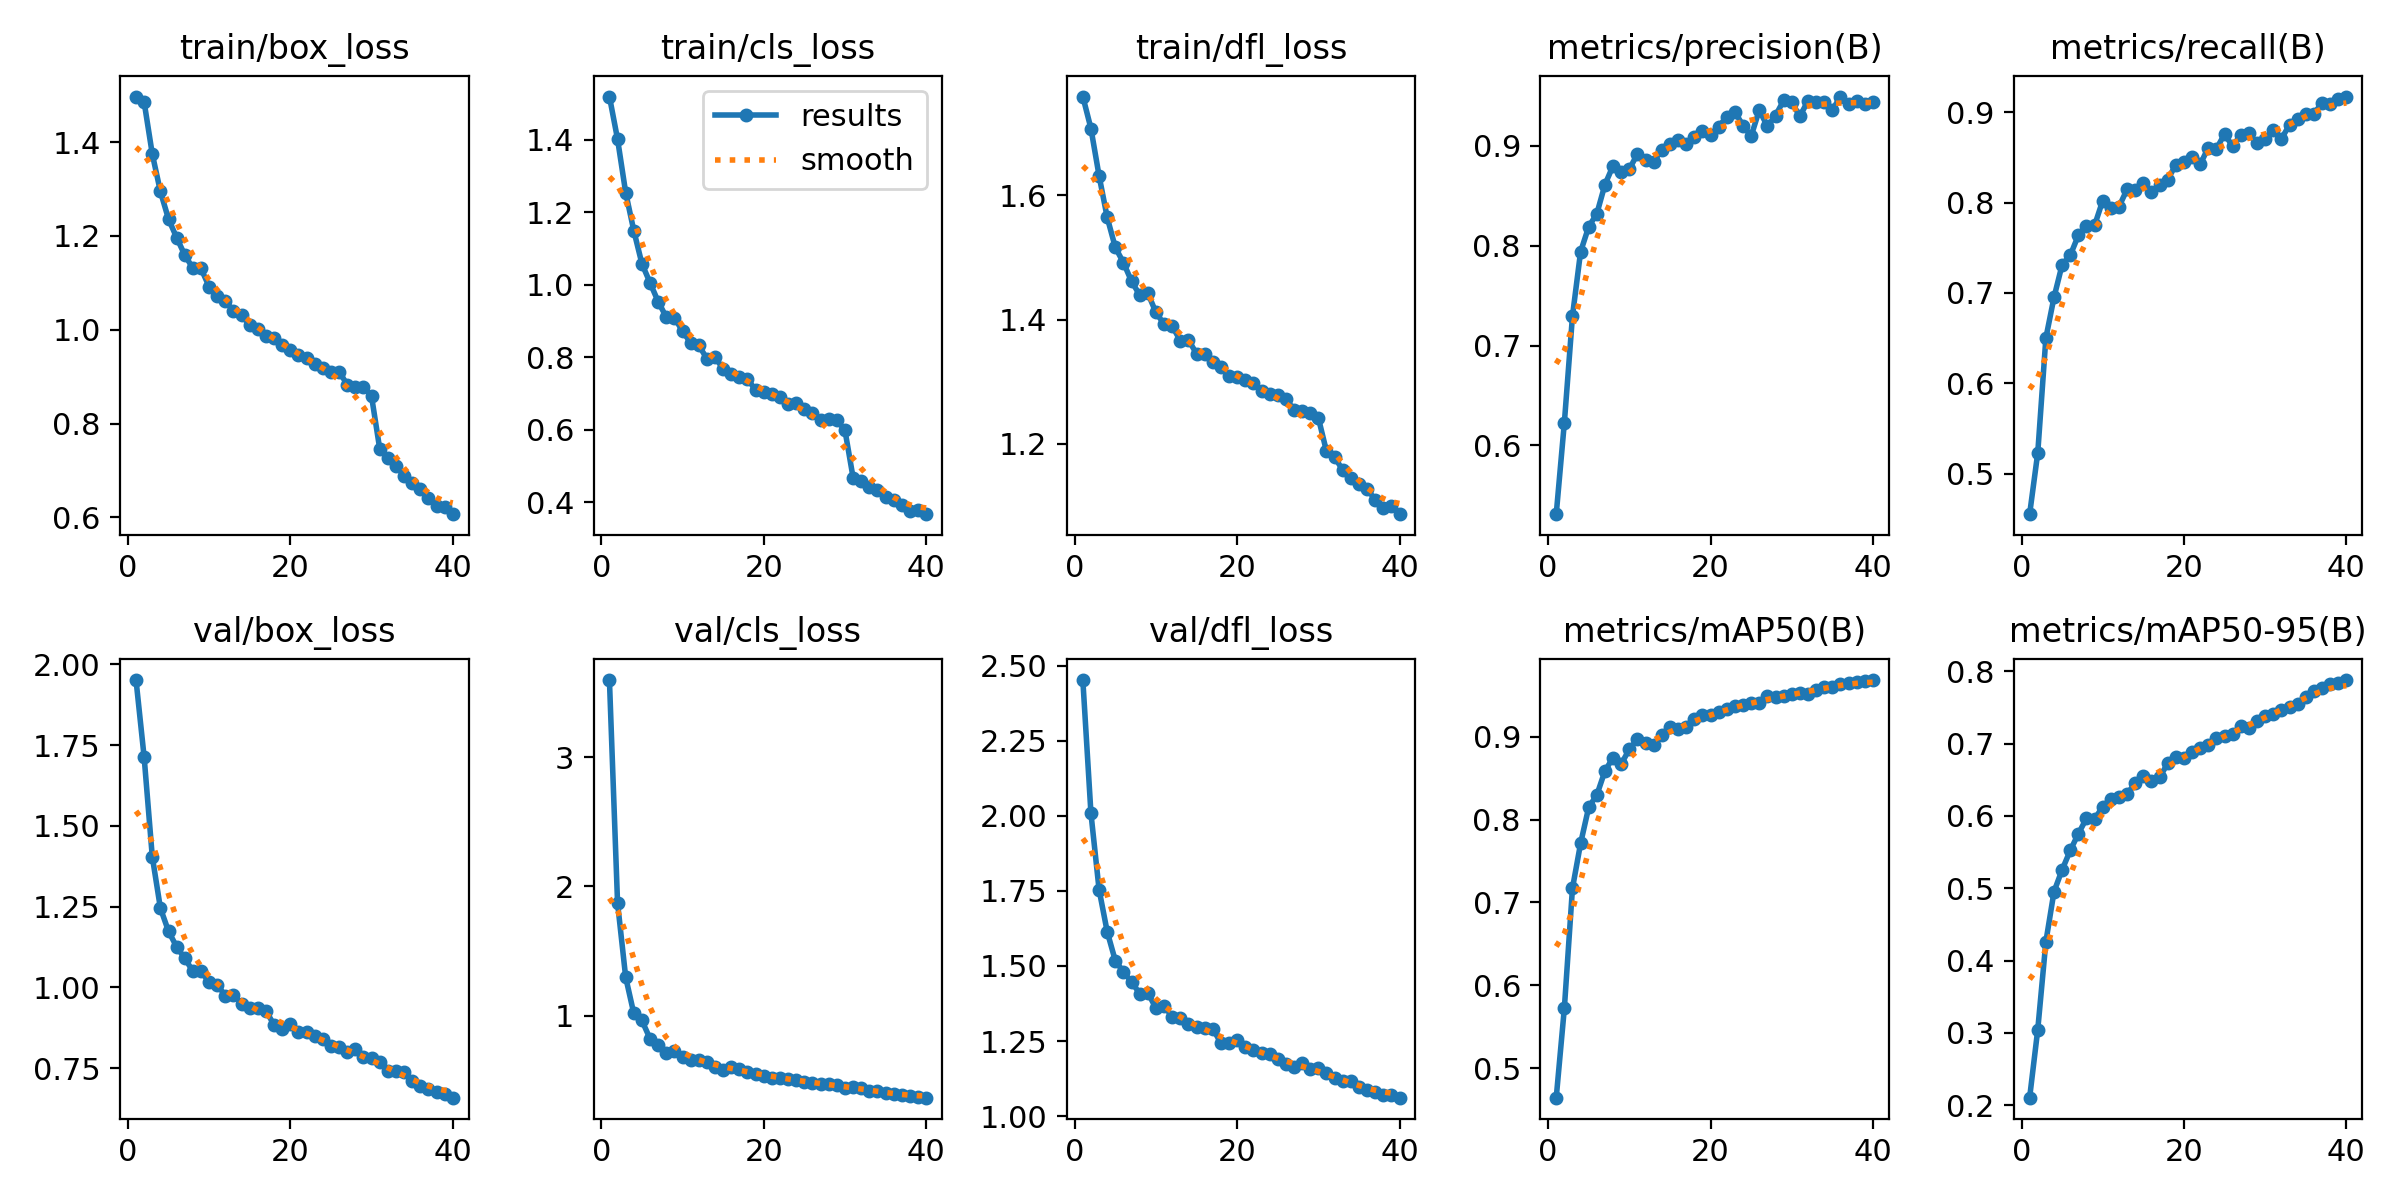

Values plotted in this chart, from the file beside it:
epoch, time, train/box_loss, train/cls_loss, train/dfl_loss, metrics/precision(B), metrics/recall(B), metrics/mAP50(B), metrics/mAP50-95(B), val/box_loss, val/cls_loss, val/dfl_loss, lr/pg0, lr/pg1, lr/pg2
1, 342.8, 1.497, 1.519, 1.759, 0.5311, 0.455, 0.4642, 0.2104, 1.951, 3.595, 2.452, 0.0006651, 0.0006651, 0.0006651
2, 685.2, 1.485, 1.402, 1.707, 0.6227, 0.5229, 0.5722, 0.3045, 1.712, 1.873, 2.008, 0.001299, 0.001299, 0.001299
3, 1030, 1.375, 1.254, 1.631, 0.7296, 0.6501, 0.7172, 0.4261, 1.405, 1.298, 1.754, 0.001899, 0.001899, 0.001899
4, 1367, 1.295, 1.149, 1.564, 0.7941, 0.6951, 0.7713, 0.4952, 1.245, 1.018, 1.614, 0.001852, 0.001852, 0.001852
5, 1703, 1.236, 1.058, 1.516, 0.819, 0.7312, 0.815, 0.5255, 1.174, 0.9637, 1.517, 0.001802, 0.001802, 0.001802
6, 2043, 1.196, 1.005, 1.492, 0.8322, 0.7417, 0.8298, 0.5523, 1.125, 0.8227, 1.48, 0.001752, 0.001752, 0.001752
7, 2383, 1.159, 0.9535, 1.462, 0.8613, 0.7638, 0.8587, 0.5754, 1.09, 0.7762, 1.447, 0.001703, 0.001703, 0.001703
8, 2720, 1.131, 0.9106, 1.439, 0.8802, 0.7744, 0.8749, 0.5968, 1.049, 0.7147, 1.408, 0.001654, 0.001654, 0.001654
9, 3057, 1.131, 0.9087, 1.442, 0.8736, 0.775, 0.867, 0.5957, 1.049, 0.7267, 1.411, 0.001604, 0.001604, 0.001604
10, 3391, 1.092, 0.8721, 1.411, 0.8769, 0.8023, 0.885, 0.6129, 1.016, 0.6844, 1.359, 0.001554, 0.001554, 0.001554
11, 3726, 1.073, 0.8393, 1.393, 0.892, 0.794, 0.8972, 0.6237, 1.008, 0.6547, 1.367, 0.001505, 0.001505, 0.001505
12, 4060, 1.062, 0.8329, 1.39, 0.8859, 0.7955, 0.8921, 0.6269, 0.973, 0.6615, 1.331, 0.001455, 0.001455, 0.001455
13, 4395, 1.039, 0.7959, 1.366, 0.884, 0.8148, 0.8905, 0.63, 0.9758, 0.6456, 1.327, 0.001406, 0.001406, 0.001406
14, 4729, 1.032, 0.8016, 1.367, 0.8963, 0.8143, 0.9027, 0.646, 0.9495, 0.6026, 1.307, 0.001357, 0.001357, 0.001357
15, 5064, 1.01, 0.7669, 1.345, 0.9025, 0.8215, 0.9115, 0.6559, 0.936, 0.5803, 1.295, 0.001307, 0.001307, 0.001307
16, 5398, 1.001, 0.7524, 1.345, 0.9062, 0.8114, 0.9092, 0.649, 0.9356, 0.603, 1.294, 0.001257, 0.001257, 0.001257
17, 5732, 0.9877, 0.7451, 1.332, 0.9019, 0.82, 0.9116, 0.6534, 0.9271, 0.5896, 1.291, 0.001208, 0.001208, 0.001208
18, 6066, 0.9834, 0.7388, 1.323, 0.9094, 0.8253, 0.9212, 0.6727, 0.8833, 0.5687, 1.243, 0.001159, 0.001159, 0.001159
19, 6401, 0.9685, 0.7099, 1.309, 0.9154, 0.8422, 0.9267, 0.6812, 0.8717, 0.5485, 1.242, 0.001109, 0.001109, 0.001109
20, 6735, 0.9576, 0.703, 1.307, 0.9111, 0.845, 0.9264, 0.6808, 0.8854, 0.5383, 1.255, 0.001059, 0.001059, 0.001059
21, 7072, 0.9459, 0.6972, 1.302, 0.9195, 0.8507, 0.9301, 0.6888, 0.8629, 0.5207, 1.231, 0.00101, 0.00101, 0.00101
22, 7408, 0.9406, 0.6915, 1.299, 0.9292, 0.8424, 0.9339, 0.6946, 0.8618, 0.5222, 1.22, 0.0009605, 0.0009605, 0.0009605
23, 7747, 0.9267, 0.6707, 1.286, 0.9341, 0.8611, 0.9369, 0.6986, 0.849, 0.5106, 1.211, 0.000911, 0.000911, 0.000911
24, 8088, 0.9179, 0.6724, 1.281, 0.9205, 0.8598, 0.9387, 0.7083, 0.8397, 0.5036, 1.205, 0.0008615, 0.0008615, 0.0008615
25, 8445, 0.9095, 0.6561, 1.279, 0.9099, 0.8759, 0.9409, 0.7106, 0.8169, 0.4901, 1.189, 0.000812, 0.000812, 0.000812
26, 8788, 0.9107, 0.6457, 1.273, 0.9359, 0.8625, 0.9404, 0.7129, 0.8148, 0.4831, 1.175, 0.0007625, 0.0007625, 0.0007625
27, 9130, 0.8832, 0.6278, 1.255, 0.9197, 0.8754, 0.9489, 0.7249, 0.8007, 0.4745, 1.165, 0.000713, 0.000713, 0.000713
28, 9472, 0.8783, 0.6289, 1.252, 0.9304, 0.8767, 0.948, 0.7216, 0.8084, 0.4708, 1.176, 0.0006635, 0.0006635, 0.0006635
29, 9808, 0.8778, 0.626, 1.25, 0.9456, 0.8658, 0.9491, 0.7308, 0.7835, 0.4613, 1.156, 0.000614, 0.000614, 0.000614
30, 10143, 0.8581, 0.5982, 1.242, 0.9438, 0.871, 0.9517, 0.7382, 0.781, 0.4445, 1.159, 0.0005645, 0.0005645, 0.0005645
31, 10484, 0.7469, 0.4678, 1.188, 0.9297, 0.8809, 0.9527, 0.7412, 0.7671, 0.4476, 1.143, 0.000515, 0.000515, 0.000515
32, 10820, 0.7272, 0.4572, 1.179, 0.9453, 0.871, 0.9517, 0.7462, 0.7393, 0.4422, 1.126, 0.0004655, 0.0004655, 0.0004655
33, 11153, 0.7092, 0.4417, 1.158, 0.9442, 0.8861, 0.9569, 0.7511, 0.7416, 0.4222, 1.116, 0.000416, 0.000416, 0.000416
34, 11486, 0.6891, 0.4324, 1.145, 0.9444, 0.8927, 0.9603, 0.7546, 0.7378, 0.4199, 1.118, 0.0003665, 0.0003665, 0.0003665
35, 11821, 0.6741, 0.4149, 1.136, 0.9361, 0.8988, 0.9602, 0.7653, 0.7089, 0.4038, 1.098, 0.000317, 0.000317, 0.000317
36, 12156, 0.6612, 0.4062, 1.128, 0.9495, 0.8983, 0.9633, 0.7733, 0.6957, 0.3938, 1.086, 0.0002675, 0.0002675, 0.0002675
37, 12490, 0.641, 0.3926, 1.11, 0.9423, 0.9108, 0.9645, 0.7768, 0.6857, 0.3852, 1.08, 0.000218, 0.000218, 0.000218
38, 12823, 0.6238, 0.3763, 1.096, 0.9449, 0.9093, 0.9665, 0.782, 0.6769, 0.379, 1.071, 0.0001685, 0.0001685, 0.0001685
39, 13156, 0.6215, 0.377, 1.1, 0.9416, 0.9149, 0.9671, 0.7836, 0.67, 0.3729, 1.069, 0.000119, 0.000119, 0.000119
40, 13489, 0.607, 0.3667, 1.087, 0.9443, 0.9176, 0.9685, 0.788, 0.6582, 0.367, 1.062, 6.95e-05, 6.95e-05, 6.95e-05
